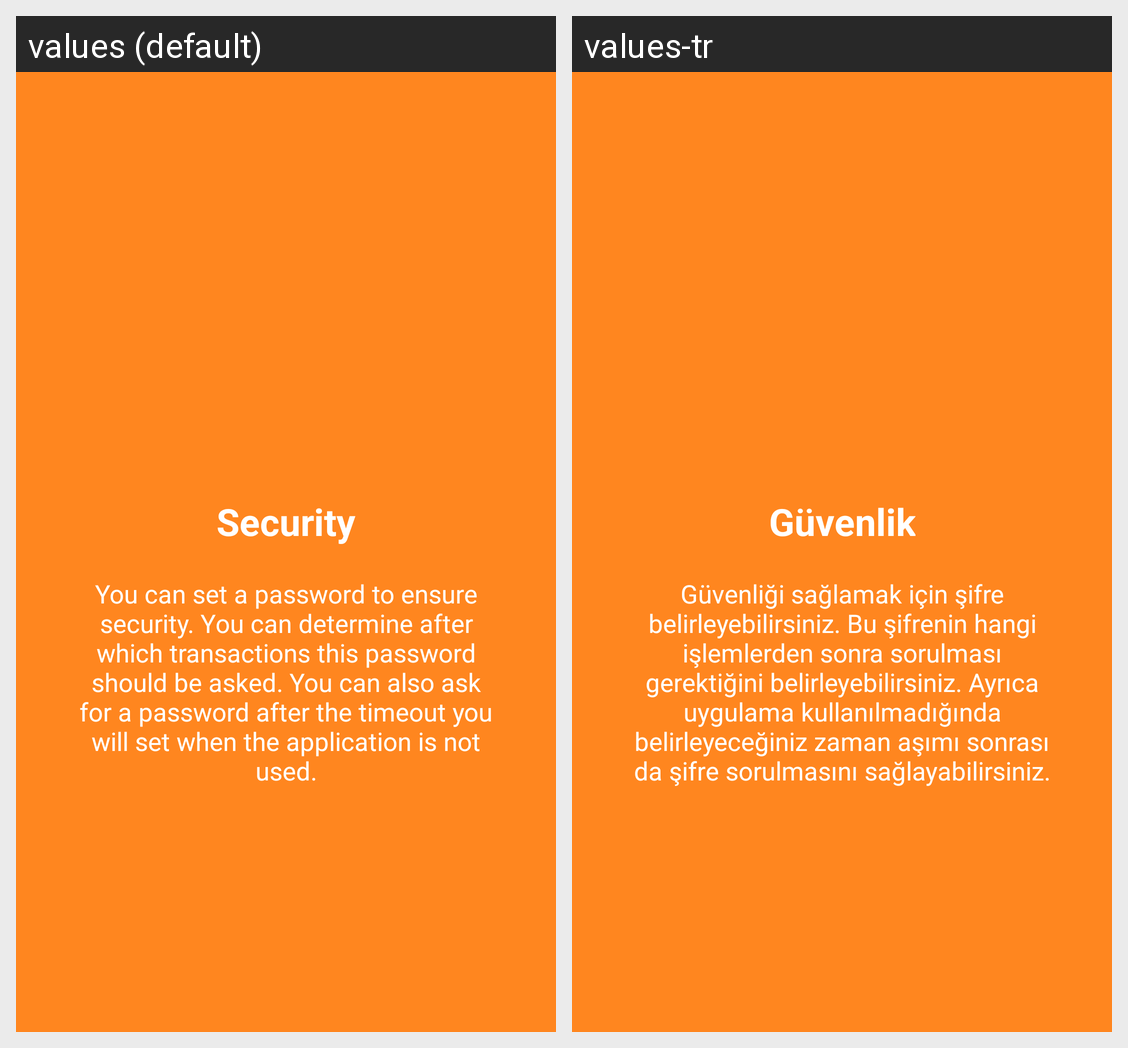

Translations of the strings shown on this Android screen, per locale in the grid:
Android screen res/layout/welcome_slide4.xml rendered under 2 locales, left to right: values (default), values-tr. Device: Nexus 5 (rendered at 1080×1920; each locale shown at half size, 540×960, under a caption strip naming it); theme AppTheme.
Strings drawn on this screen, with the default value and each locale's value (text and hints the layout hard-codes, and strings that could not be matched under every locale, appear in the picture but are not listed):

security_intro
  values: Security
  values-tr: Güvenlik

security_intro_desc
  values: You can set a password to ensure security. You can determine after which transactions this password should be asked. You can also ask for a password after the timeout you will set when the application is not used.
  values-tr: Güvenliği sağlamak için şifre belirleyebilirsiniz. Bu şifrenin hangi işlemlerden sonra sorulması gerektiğini belirleyebilirsiniz. Ayrıca uygulama kullanılmadığında belirleyeceğiniz zaman aşımı sonrası da şifre sorulmasını sağlayabilirsiniz.
